16-way image classification set "dataset" from GitHub (Tanmxy88/Rare-plant-species-Identification); label vocabulary: Shotomuli plant, agnishikha plant, anantamul plant, apang plant, ayapan plant, bamonhati plant, basok plant, betal plant, chapalish plant, gainura plant, kalochitra plant, kalodhutura plant, kalomegh plant, punarnava plant, ramtulsi plant, sarpaghandha plant.

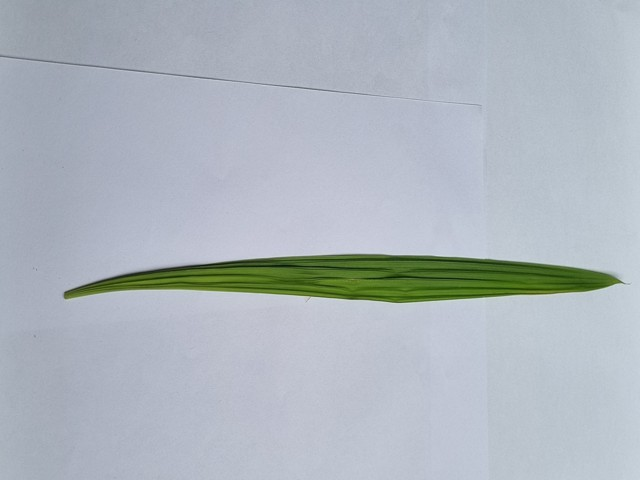
Label: betal plant

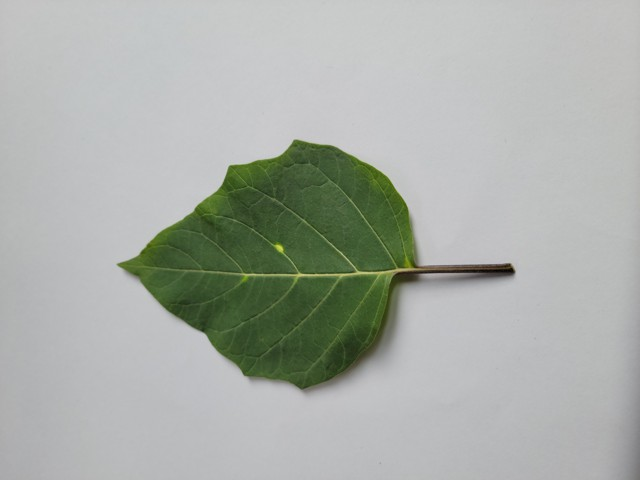
Label: kalodhutura plant

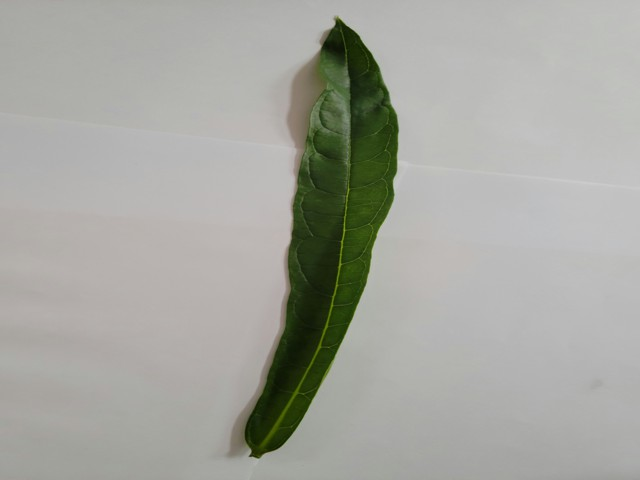
Label: bamonhati plant

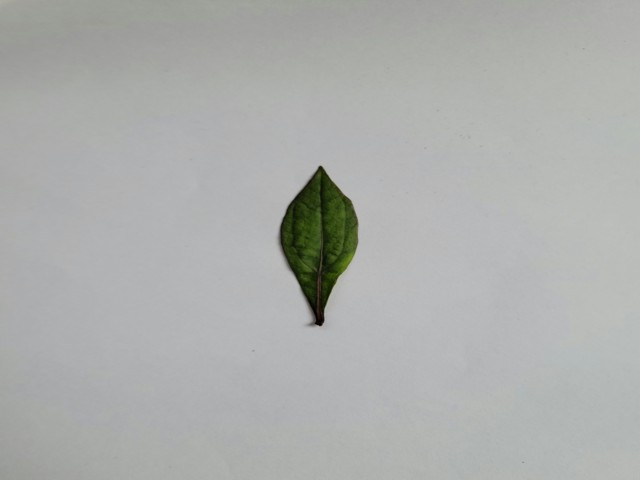
Label: ayapan plant

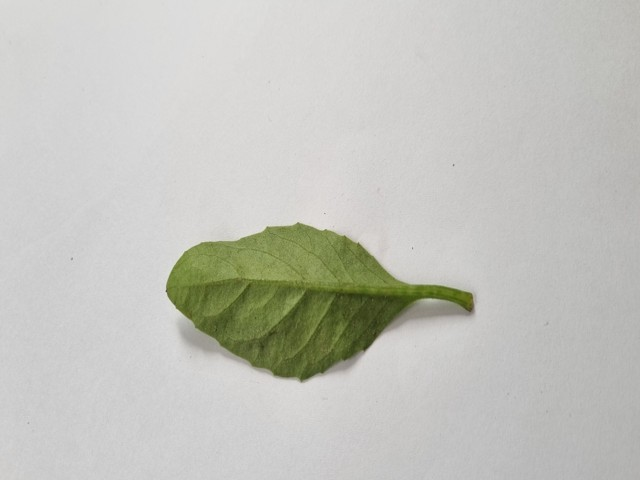
Label: gainura plant

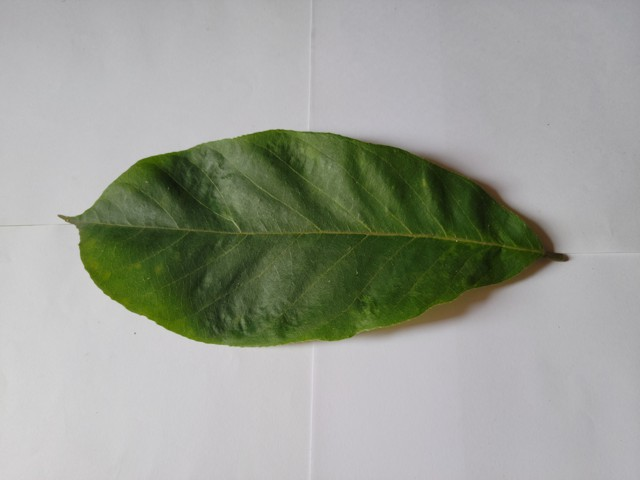
Label: chapalish plant
